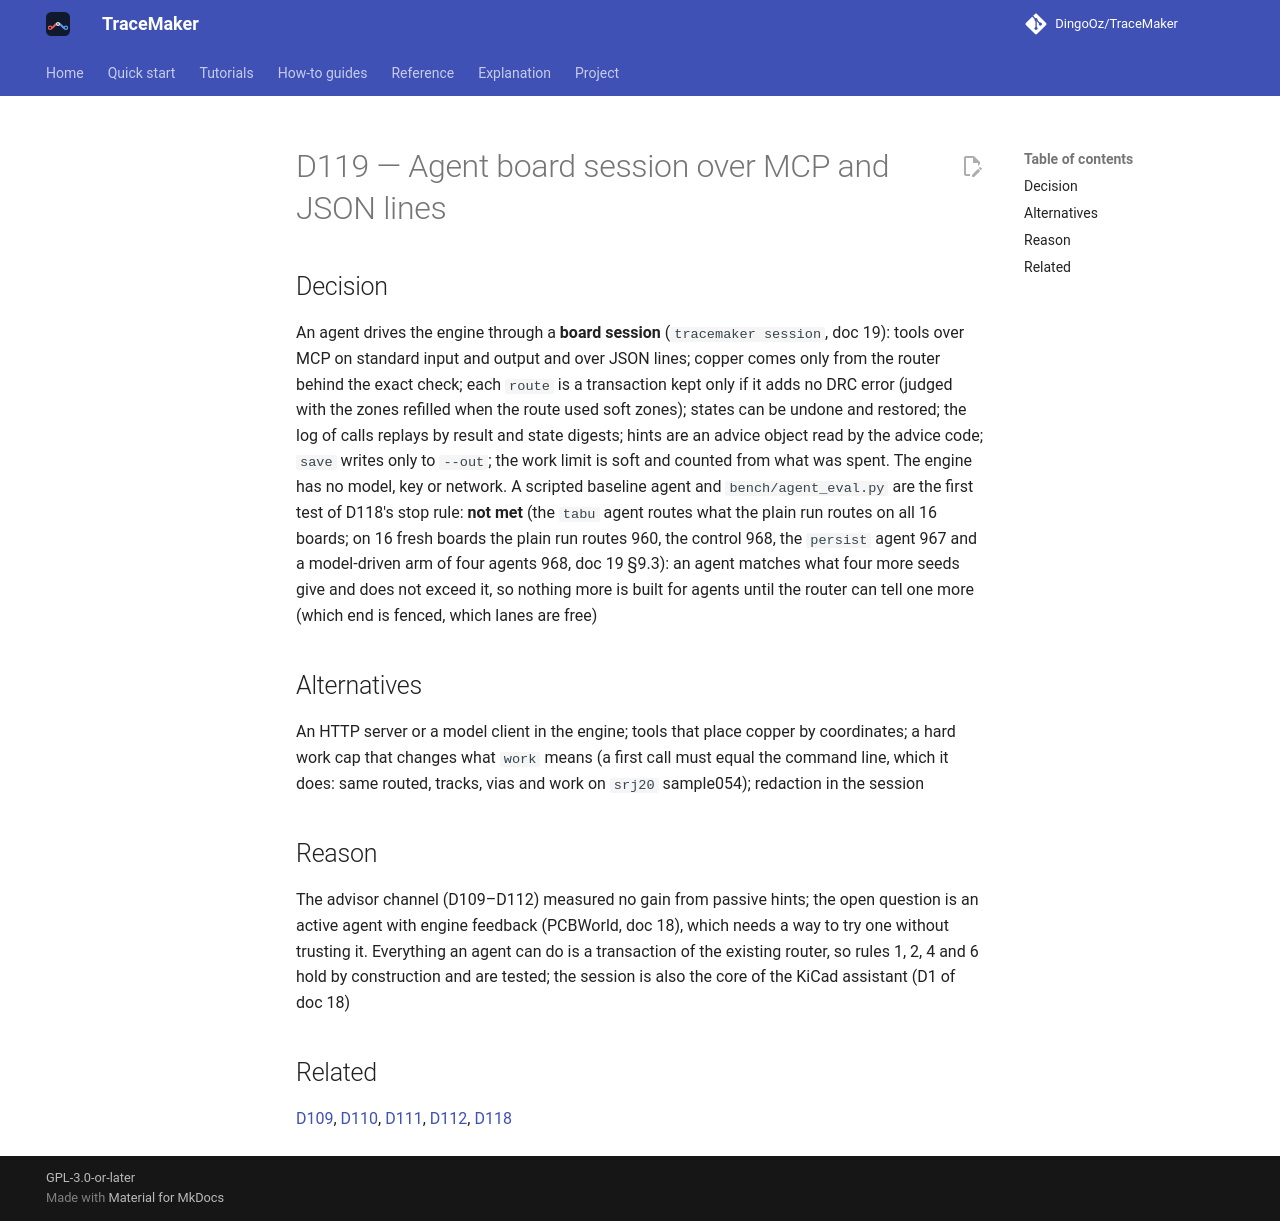

repository: DingoOz/TraceMaker · page: dev/decisions/D119/index.html · generator: mkdocs

---
id: D119
title: "Agent board session over MCP and JSON lines"
status: accepted
relates: [D109, D110, D111, D112, D118]
docs: ["18", "19"]
---

# D119 — Agent board session over MCP and JSON lines

## Decision

An agent drives the engine through a **board session** (`tracemaker session`, doc 19): tools over MCP on standard input and output and over JSON lines; copper comes only from the router behind the exact check; each `route` is a transaction kept only if it adds no DRC error (judged with the zones refilled when the route used soft zones); states can be undone and restored; the log of calls replays by result and state digests; hints are an advice object read by the advice code; `save` writes only to `--out`; the work limit is soft and counted from what was spent. The engine has no model, key or network. A scripted baseline agent and `bench/agent_eval.py` are the first test of D118's stop rule: **not met** (the `tabu` agent routes what the plain run routes on all 16 boards; on 16 fresh boards the plain run routes 960, the control 968, the `persist` agent 967 and a model-driven arm of four agents 968, doc 19 §9.3): an agent matches what four more seeds give and does not exceed it, so nothing more is built for agents until the router can tell one more (which end is fenced, which lanes are free)

## Alternatives

An HTTP server or a model client in the engine; tools that place copper by coordinates; a hard work cap that changes what `work` means (a first call must equal the command line, which it does: same routed, tracks, vias and work on `srj20` sample054); redaction in the session

## Reason

The advisor channel (D109–D112) measured no gain from passive hints; the open question is an active agent with engine feedback (PCBWorld, doc 18), which needs a way to try one without trusting it. Everything an agent can do is a transaction of the existing router, so rules 1, 2, 4 and 6 hold by construction and are tested; the session is also the core of the KiCad assistant (D1 of doc 18)

## Related

[D109](D109.md), [D110](D110.md), [D111](D111.md), [D112](D112.md), [D118](D118.md)
